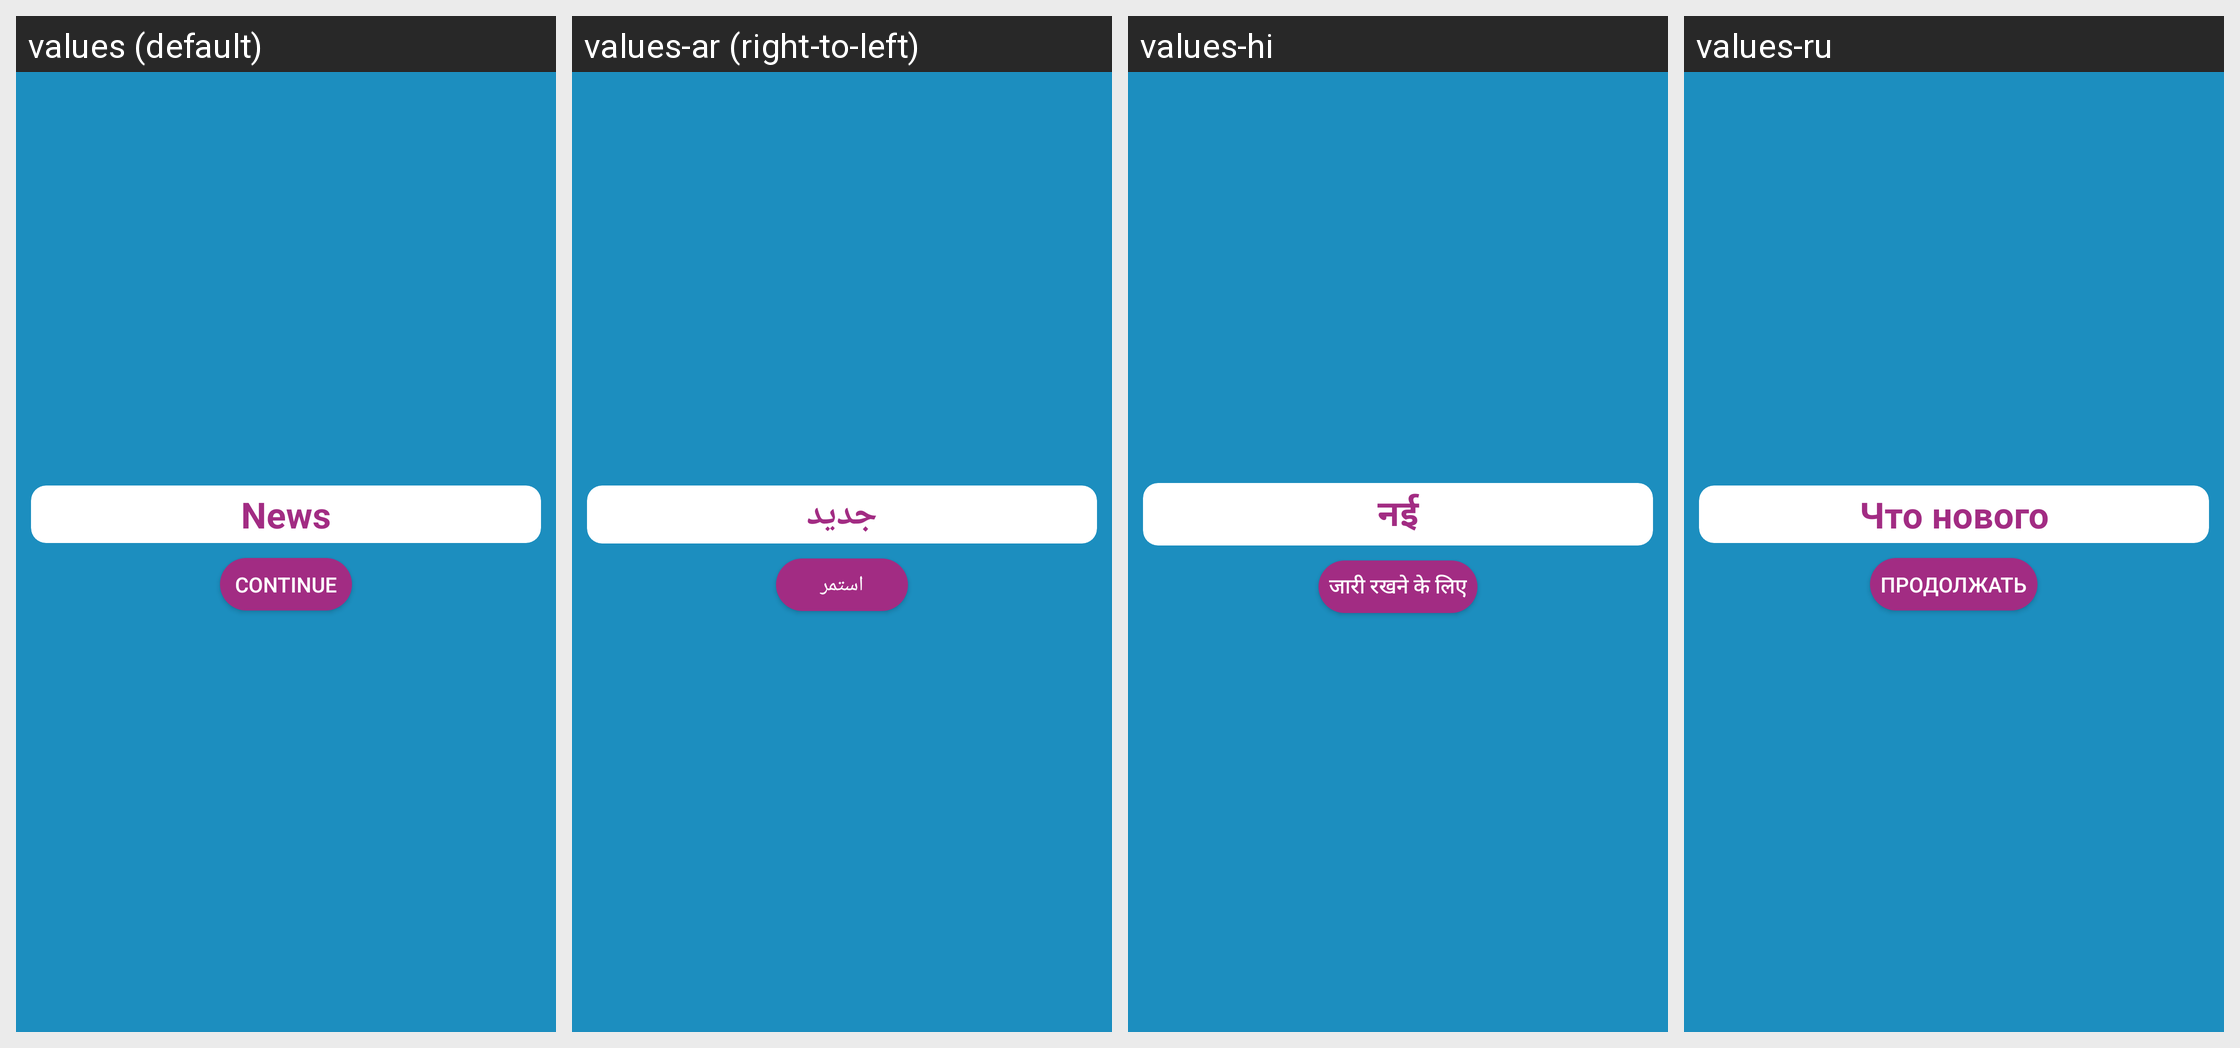

Locale-by-locale string values for the Android screen shown in this grid:
Android screen res/layout/layout_news.xml rendered under 4 locales, left to right: values (default), values-ar (right-to-left), values-hi, values-ru. Device: Nexus 5 (rendered at 1080×1920; each locale shown at half size, 540×960, under a caption strip naming it); theme AppTheme.
Other locales in the repository, not shown: values-af, values-az, values-da, values-de, values-en, values-es, values-fr, values-it, values-ja, values-ko, values-nl, values-pt, values-sr, values-uk, values-zh.
Strings drawn on this screen, with the default value and each locale's value (text and hints the layout hard-codes, and strings that could not be matched under every locale, appear in the picture but are not listed):

text_news_title
  values: News
  values-ar: جديد
  values-hi: नई
  values-ru: Что нового

text_continue
  values: Continue
  values-ar: استمر
  values-hi: जारी रखने के लिए
  values-ru: продолжать
